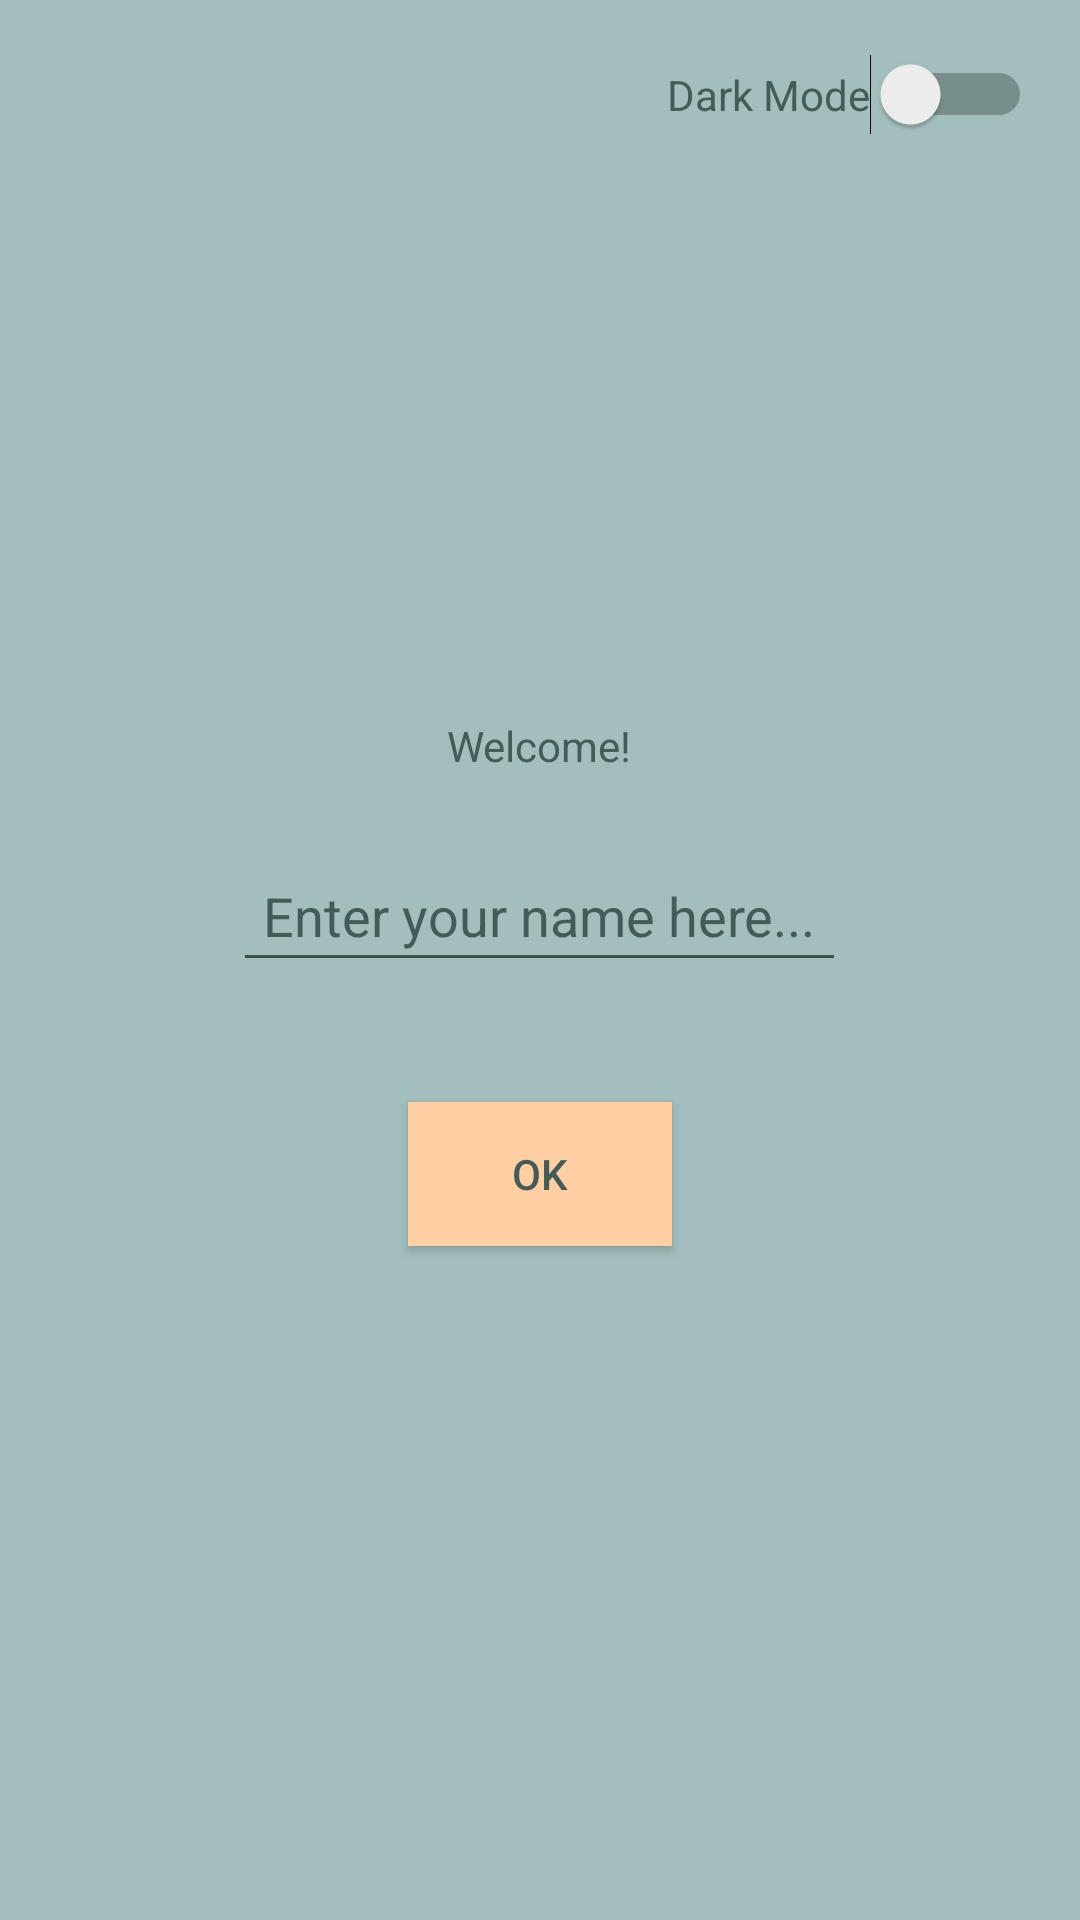

Android layout source for this screen:
<!-- AndroidManifest.xml: application theme AppTheme -->
<!-- res/layout/activity_main.xml -->
<?xml version="1.0" encoding="utf-8"?>
<RelativeLayout xmlns:android="http://schemas.android.com/apk/res/android"
    xmlns:app="http://schemas.android.com/apk/res-auto"
    xmlns:tools="http://schemas.android.com/tools"
    android:layout_width="match_parent"
    android:layout_height="match_parent"
    tools:context=".MainActivity"
    android:background="@color/colorLightGreen">

    <EditText
        android:id="@+id/txtName"
        android:layout_width="wrap_content"
        android:layout_height="wrap_content"
        android:layout_below="@+id/txtGreeting"
        android:layout_centerHorizontal="true"
        android:layout_marginTop="25dp"
        android:hint="Enter your name here..."
        android:textColorHint="@color/colorDarkGreen"
        android:textColor="@color/colorDarkGreen"
        android:padding="10dp"
        />

    <TextView
        android:id="@+id/txtGreeting"
        android:layout_width="wrap_content"
        android:layout_height="wrap_content"
        android:layout_alignParentTop="true"
        android:layout_centerHorizontal="true"
        android:layout_marginTop="239dp"
        android:text="Welcome!"
        android:textColor="@color/colorDarkGreen"/>

    <Button
        android:id="@+id/btnOK"
        android:layout_width="wrap_content"
        android:layout_height="wrap_content"
        android:layout_below="@+id/txtName"
        android:layout_centerHorizontal="true"
        android:layout_marginTop="40dp"
        android:background="@color/colorLightPink"
        android:text="OK"
        android:textColor="@color/colorDarkGreen"
        />

    <Switch
        android:id="@+id/switchDark"
        android:layout_width="wrap_content"
        android:layout_height="wrap_content"
        android:layout_alignParentRight="true"
        android:layout_marginTop="18dp"
        android:layout_marginEnd="16dp"
        android:layout_marginRight="21dp"
        android:text="Dark Mode"
        android:textColor="@color/colorDarkGreen" />

</RelativeLayout>
<!-- resources referenced by this layout -->
<resources>
  <color name="colorDarkGreen">#425C5A</color>
  <color name="colorLightGreen">#A2BFBD</color>
  <color name="colorLightPink">#FFCEA2</color>
  <style name="AppTheme" parent="Theme.AppCompat.Light.DarkActionBar">
          
          <item name="background">#FFCEA2</item>
          <item name="buttonColor">#425C5A</item>
          <item name="textColorHint">#A2BFBD</item>
          <item name="textColor">#FFCEA2</item>
          <item name="textViewStyle">#425C5A</item>
  
      </style>
</resources>
